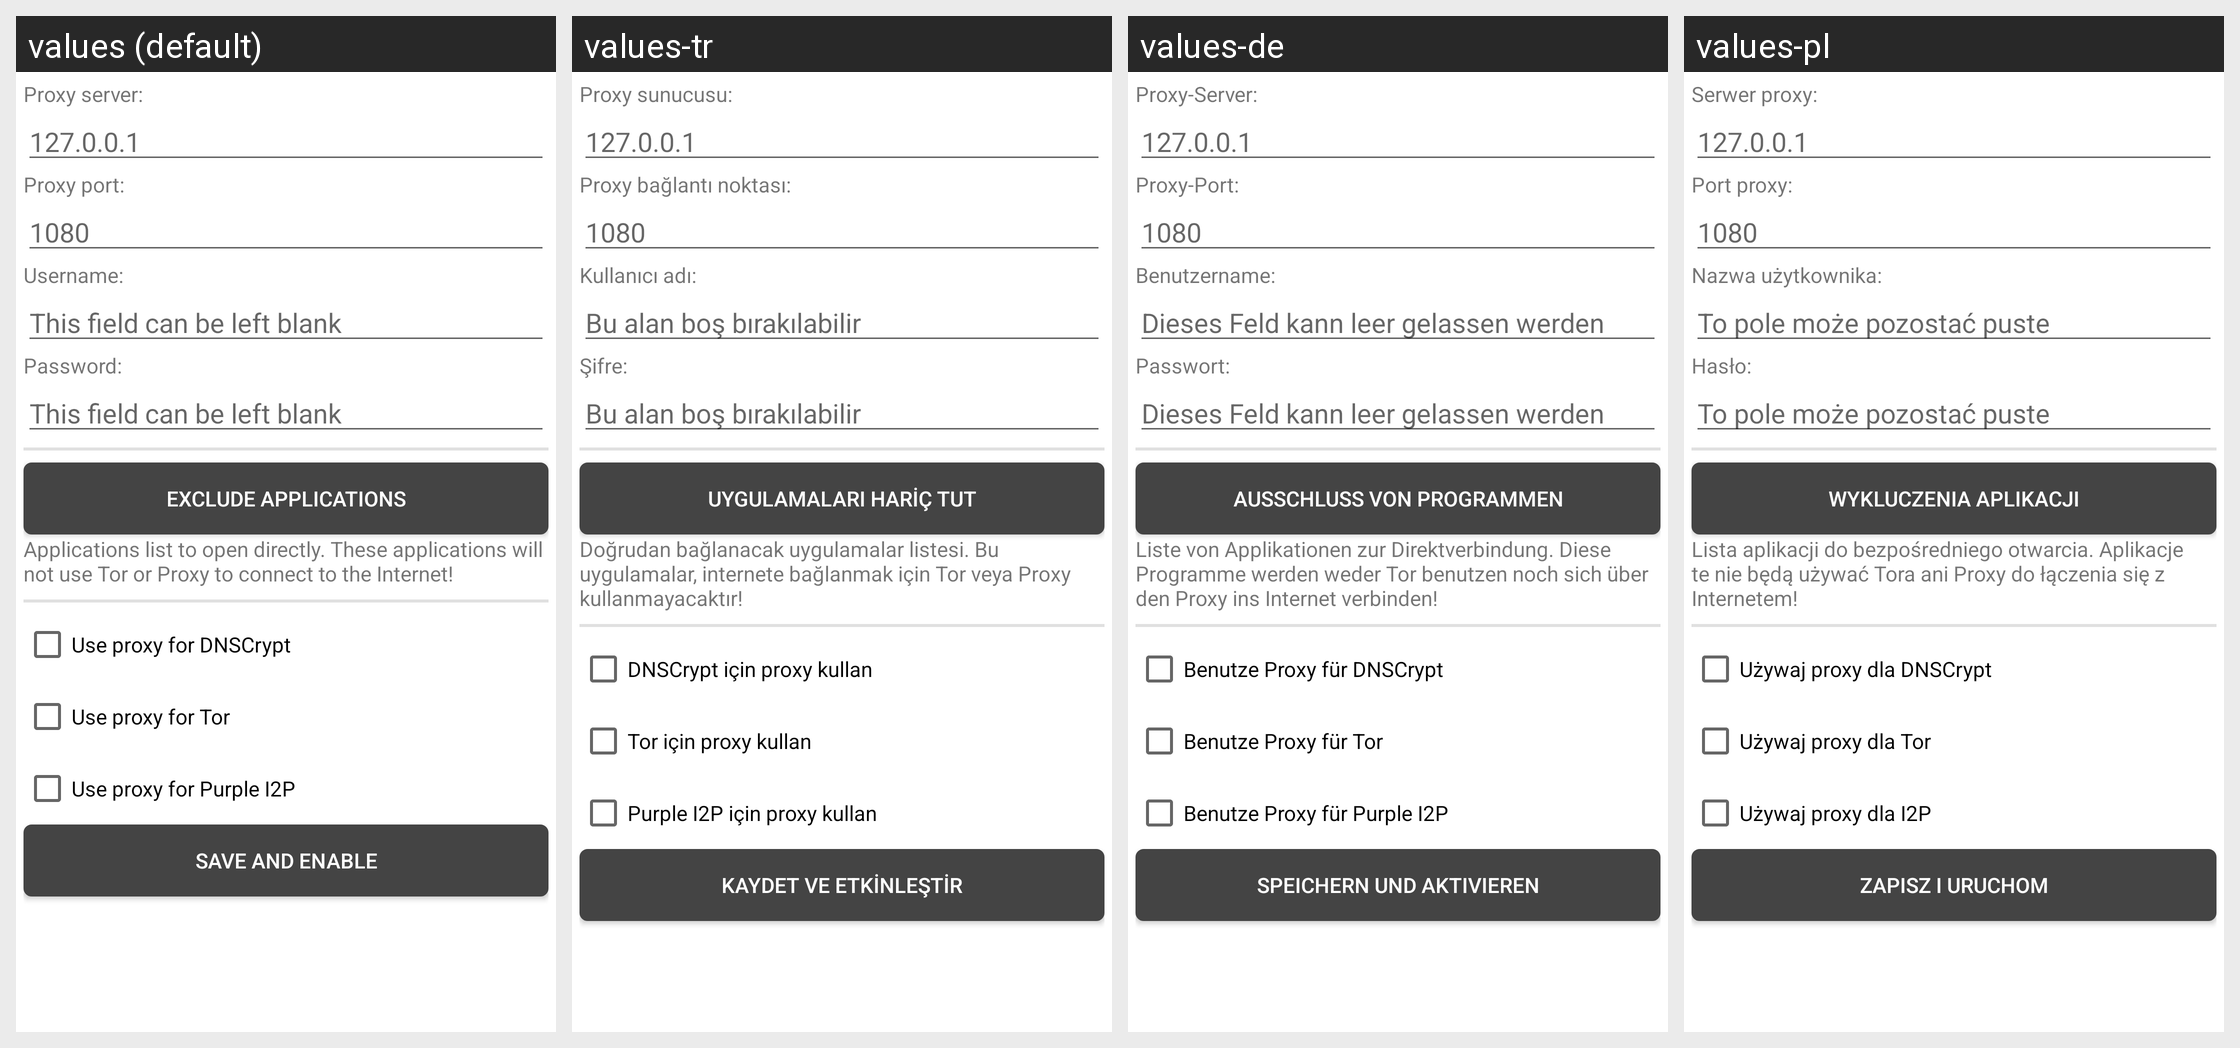

For this localized Android screen grid, give each drawn string resource with its value in every locale shown.
Android screen res/layout/fragment_proxy.xml rendered under 4 locales, left to right: values (default), values-tr, values-de, values-pl. Device: Nexus 5 (rendered at 1080×1920; each locale shown at half size, 540×960, under a caption strip naming it); theme AppTheme.
Other locales in the repository, not shown: values-ar, values-bg, values-ckb, values-el, values-es, values-fa, values-fi, values-fr, values-in, values-it, values-ja, values-ml, values-nb-rNO, values-nl, values-or, values-pt, values-pt-rBR, values-ro, values-ru, values-ru-rRU, values-ru-rUA, values-sr, values-ta, values-uk, values-vi, values-zh.
Strings drawn on this screen, with the default value and each locale's value (text and hints the layout hard-codes, and strings that could not be matched under every locale, appear in the picture but are not listed):

proxy_server_ip
  values: Proxy server:
  values-tr: Proxy sunucusu:
  values-de: Proxy-Server:
  values-pl: Serwer proxy:

proxy_server_ip_hint
  values: 127.0.0.1
  values-tr: 127.0.0.1  [not translated; the default value is used]
  values-de: 127.0.0.1  [not translated; the default value is used]
  values-pl: 127.0.0.1  [not translated; the default value is used]

proxy_server_port
  values: Proxy port:
  values-tr: Proxy bağlantı noktası:
  values-de: Proxy-Port:
  values-pl: Port proxy:

proxy_server_port_hint
  values: 1080
  values-tr: 1080  [not translated; the default value is used]
  values-de: 1080  [not translated; the default value is used]
  values-pl: 1080  [not translated; the default value is used]

proxy_server_user_name
  values: Username:
  values-tr: Kullanıcı adı:
  values-de: Benutzername:
  values-pl: Nazwa użytkownika:

proxy_server_empty_field_hint
  values: This field can be left blank
  values-tr: Bu alan boş bırakılabilir
  values-de: Dieses Feld kann leer gelassen werden
  values-pl: To pole może pozostać puste

proxy_server_user_pass
  values: Password:
  values-tr: Şifre:
  values-de: Passwort:
  values-pl: Hasło:

proxy_exclude_apps_from_proxy
  values: Exclude Applications
  values-tr: Uygulamaları Hariç Tut
  values-de: Ausschluss von Programmen
  values-pl: Wykluczenia aplikacji

proxy_exclude_apps_from_proxy_summ
  values: Applications list to open directly. These applications will not use Tor or Proxy to connect to the Internet!
  values-tr: Doğrudan bağlanacak uygulamalar listesi. Bu uygulamalar, internete bağlanmak için Tor veya Proxy kullanmayacaktır!
  values-de: Liste von Applikationen zur Direktverbindung. Diese Programme werden weder Tor benutzen noch sich über den Proxy ins Internet verbinden!
  values-pl: Lista aplikacji do bezpośredniego otwarcia. Aplikacje te nie będą używać Tora ani Proxy do łączenia się z Internetem!

proxy_use_for_dnscrypt
  values: Use proxy for DNSCrypt
  values-tr: DNSCrypt için proxy kullan
  values-de: Benutze Proxy für DNSCrypt
  values-pl: Używaj proxy dla DNSCrypt

proxy_use_for_tor
  values: Use proxy for Tor
  values-tr: Tor için proxy kullan
  values-de: Benutze Proxy für Tor
  values-pl: Używaj proxy dla Tor

proxy_use_for_itpd
  values: Use proxy for Purple I2P
  values-tr: Purple I2P için proxy kullan
  values-de: Benutze Proxy für Purple I2P
  values-pl: Używaj proxy dla I2P

proxy_save
  values: Save and enable
  values-tr: Kaydet ve etkinleştir
  values-de: Speichern und aktivieren
  values-pl: Zapisz i uruchom
